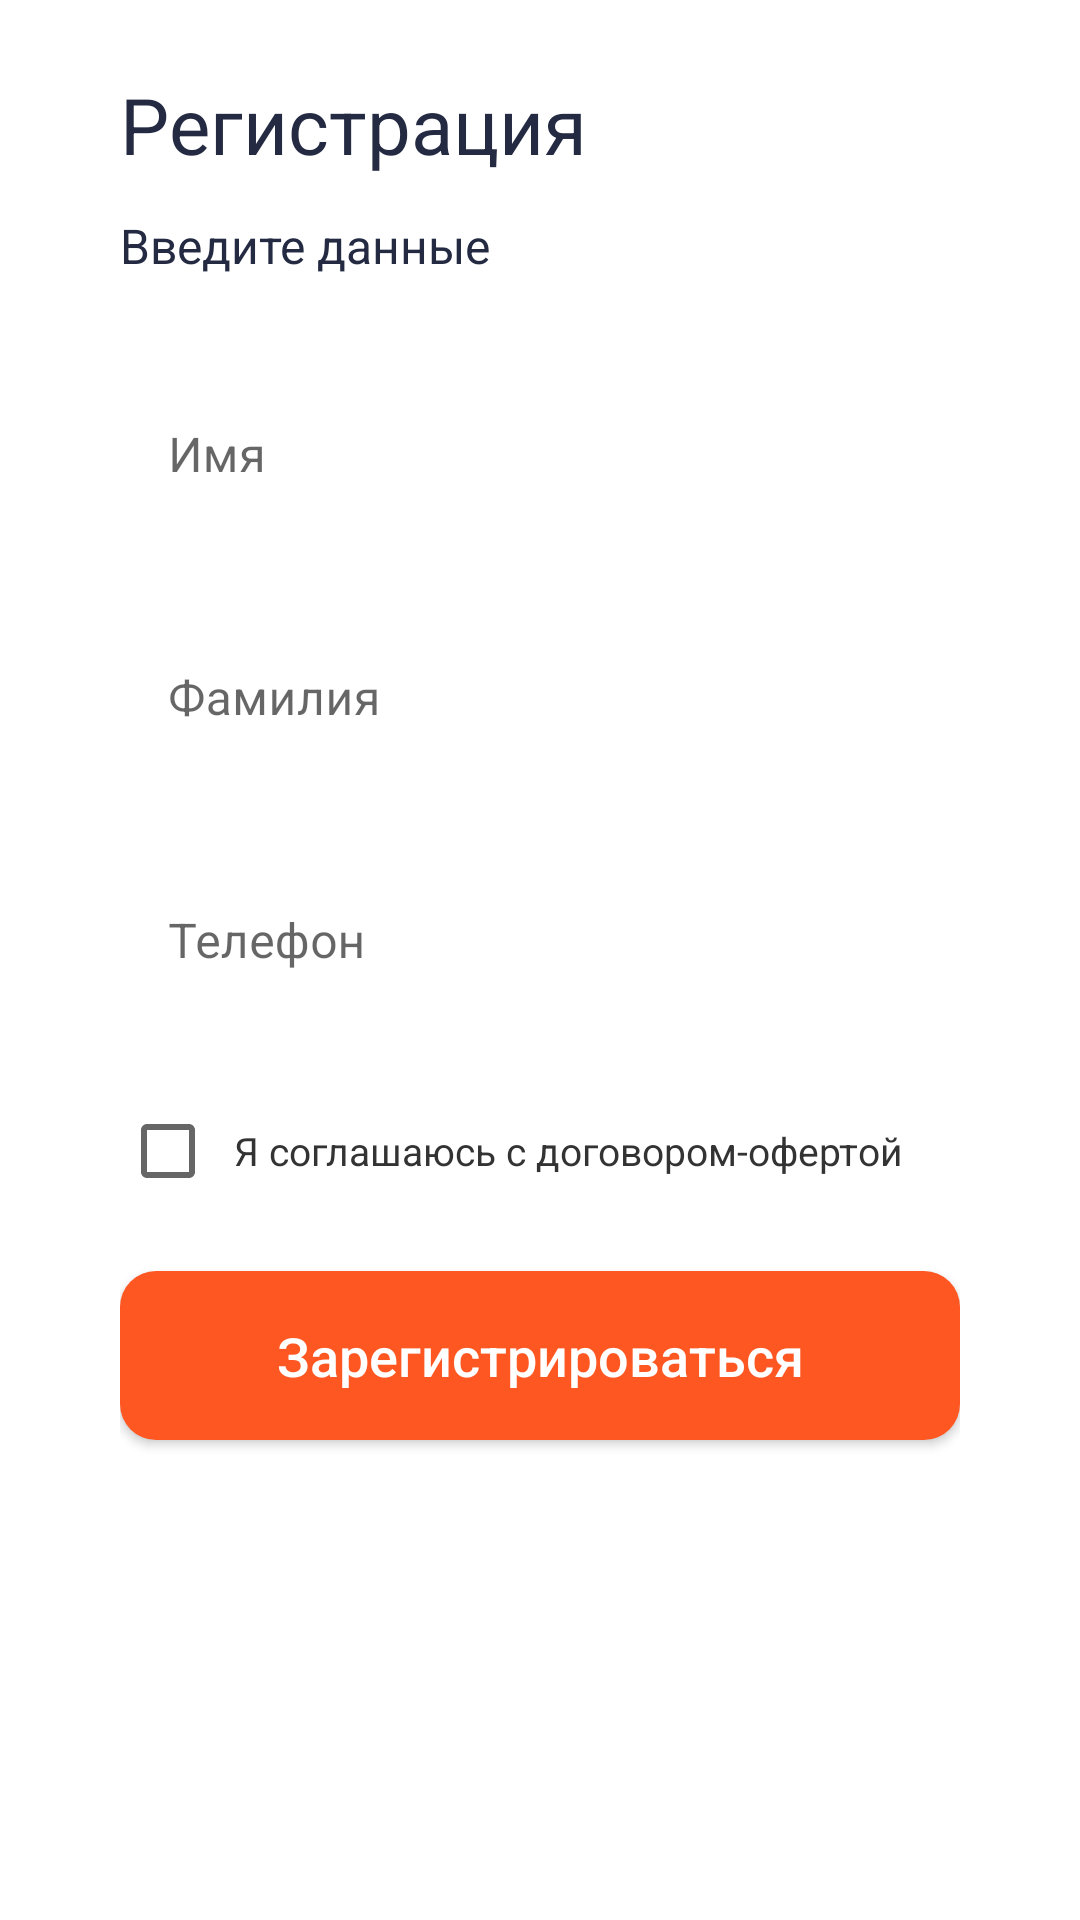

Write the Android layout XML for this screen, with the resource values it uses.
<!-- AndroidManifest.xml: application theme Theme.Testproject -->
<!-- res/layout/fragment_registration.xml -->
<?xml version="1.0" encoding="utf-8"?>
<layout xmlns:android="http://schemas.android.com/apk/res/android"
    xmlns:app="http://schemas.android.com/apk/res-auto"
    xmlns:tools="http://schemas.android.com/tools">

    <data></data>

    <androidx.core.widget.NestedScrollView
        android:layout_width="match_parent"
        android:layout_height="match_parent"
        android:fillViewport="true">

        <androidx.constraintlayout.widget.ConstraintLayout
            android:id="@+id/contentBody"
            android:layout_width="match_parent"
            android:layout_height="match_parent"
            android:layout_marginStart="@dimen/margin_40"
            android:focusable="true"
            android:focusableInTouchMode="true"
            android:layout_marginEnd="@dimen/margin_40"
            android:visibility="visible"
            app:layout_constraintStart_toStartOf="parent"
            app:layout_constraintTop_toTopOf="parent">


            <TextView
                android:id="@+id/textTitle"
                style="@style/TextTitleStyle"
                android:layout_width="wrap_content"
                android:layout_height="wrap_content"
                android:layout_marginTop="@dimen/margin_24"
                android:text="@string/registration_title"
                android:textSize="@dimen/text_26"
                app:layout_constraintStart_toStartOf="parent"
                app:layout_constraintTop_toTopOf="parent"/>

            <TextView
                android:id="@+id/textDescription"
                style="@style/TextSubtitleStyle"
                android:layout_width="wrap_content"
                android:layout_height="wrap_content"
                android:layout_marginTop="@dimen/margin_12"
                android:text="@string/registration_description"
                android:textSize="@dimen/text_16"
                app:layout_constraintStart_toStartOf="parent"
                app:layout_constraintTop_toBottomOf="@+id/textTitle" />

            <FrameLayout
                android:id="@+id/innLayoutText"
                android:layout_width="match_parent"
                android:layout_height="wrap_content"
                android:layout_marginTop="@dimen/margin_24"
                android:background="@drawable/shape_light_gray"
                app:layout_constraintEnd_toEndOf="parent"
                app:layout_constraintStart_toStartOf="parent"
                app:layout_constraintTop_toBottomOf="@+id/textDescription">

                <com.google.android.material.textfield.TextInputLayout
                    android:id="@+id/innTextInput"
                    style="@style/Widget.MaterialComponents.TextInputLayout.OutlinedBox"
                    android:layout_width="match_parent"
                    android:layout_height="wrap_content"
                    android:hint="@string/registration_inn_hint"
                    android:paddingTop="@dimen/padding_2"
                    android:paddingBottom="@dimen/padding_2"
                    app:boxStrokeColor="@android:color/transparent"
                    app:boxStrokeWidth="0dp"
                    app:boxStrokeWidthFocused="0dp"
                    app:errorTextColor="@color/colorAccentRed"
                    app:hintTextColor="@color/ship_cove">

                    <com.google.android.material.textfield.TextInputEditText
                        android:id="@+id/innTextEdit"
                        style="@style/textDefault"
                        android:layout_width="match_parent"
                        android:layout_height="wrap_content"
                        android:imeOptions="actionNext"
                        android:inputType="numberDecimal"
                        android:textCursorDrawable="@drawable/cursor" />

                </com.google.android.material.textfield.TextInputLayout>

            </FrameLayout>

            <FrameLayout
                android:id="@+id/bikLayoutText"
                android:layout_width="match_parent"
                android:layout_height="wrap_content"
                android:layout_marginTop="@dimen/margin_16"
                android:background="@drawable/shape_light_gray"
                app:layout_constraintEnd_toEndOf="parent"
                app:layout_constraintStart_toStartOf="parent"
                app:layout_constraintTop_toBottomOf="@+id/innLayoutText">

                <com.google.android.material.textfield.TextInputLayout
                    android:id="@+id/bikTextInput"
                    style="@style/Widget.MaterialComponents.TextInputLayout.OutlinedBox"
                    android:layout_width="match_parent"
                    android:layout_height="wrap_content"
                    android:hint="@string/registration_bik_hint"
                    android:paddingTop="@dimen/padding_2"
                    android:paddingBottom="@dimen/padding_2"
                    app:boxStrokeColor="@android:color/transparent"
                    app:boxStrokeWidth="0dp"
                    app:boxStrokeWidthFocused="0dp"
                    app:errorTextColor="@color/colorAccentRed"
                    app:hintTextColor="@color/ship_cove">

                    <com.google.android.material.textfield.TextInputEditText
                        android:id="@+id/bikTextEdit"
                        style="@style/textDefault"
                        android:layout_width="match_parent"
                        android:layout_height="wrap_content"
                        android:imeOptions="actionNext"
                        android:inputType="numberDecimal"
                        android:textCursorDrawable="@drawable/cursor" />

                </com.google.android.material.textfield.TextInputLayout>

            </FrameLayout>

            <FrameLayout
                android:id="@+id/accountLayoutText"
                android:layout_width="match_parent"
                android:layout_height="wrap_content"
                android:layout_marginTop="@dimen/margin_16"
                android:background="@drawable/shape_light_gray"
                app:layout_constraintEnd_toEndOf="parent"
                app:layout_constraintStart_toStartOf="parent"
                app:layout_constraintTop_toBottomOf="@+id/bikLayoutText">

                <com.google.android.material.textfield.TextInputLayout
                    android:id="@+id/accountTextInput"
                    style="@style/Widget.MaterialComponents.TextInputLayout.OutlinedBox"
                    android:layout_width="match_parent"
                    android:layout_height="wrap_content"
                    android:hint="@string/registration_account_hint"
                    android:paddingTop="@dimen/padding_2"
                    android:paddingBottom="@dimen/padding_2"
                    app:boxStrokeColor="@android:color/transparent"
                    app:boxStrokeWidth="0dp"
                    app:boxStrokeWidthFocused="0dp"
                    app:errorTextColor="@color/colorAccentRed"
                    app:hintTextColor="@color/ship_cove">

                    <com.google.android.material.textfield.TextInputEditText
                        android:id="@+id/accountTextEdit"
                        style="@style/textDefault"
                        android:layout_width="match_parent"
                        android:layout_height="wrap_content"
                        android:imeOptions="actionDone"
                        android:inputType="numberDecimal"
                        android:textCursorDrawable="@drawable/cursor" />

                </com.google.android.material.textfield.TextInputLayout>

            </FrameLayout>

            <LinearLayout
                android:id="@+id/checkboxAgreementLayout"
                android:layout_width="match_parent"
                android:layout_height="wrap_content"
                android:layout_marginTop="@dimen/margin_24"
                app:layout_constraintStart_toStartOf="parent"
                app:layout_constraintTop_toBottomOf="@+id/accountLayoutText">

                <androidx.appcompat.widget.AppCompatCheckBox
                    android:id="@+id/checkboxAgreement"
                    android:layout_width="wrap_content"
                    android:layout_height="wrap_content"
                    android:layout_gravity="center"
                    android:minWidth="0dp"
                    android:minHeight="0dp"
                    tools:checked="true" />

                <TextView
                    android:id="@+id/checkboxAgreementText"
                    style="@style/TextRegularStyle"
                    android:layout_width="0dp"
                    android:layout_height="wrap_content"
                    android:layout_gravity="center"
                    android:layout_marginStart="@dimen/margin_6"
                    android:layout_weight="1"
                    android:paddingTop="@dimen/padding_6"
                    android:paddingBottom="@dimen/padding_6"
                    android:text="@string/registration_offer_agreement"
                    android:textSize="@dimen/text_13" />

            </LinearLayout>

            <androidx.appcompat.widget.AppCompatButton
                android:id="@+id/confirmButton"
                style="@style/Button.Purple"
                android:layout_width="match_parent"
                android:layout_height="wrap_content"
                android:layout_marginTop="@dimen/margin_24"
                android:layout_marginBottom="@dimen/margin_24"
                android:foreground="?android:attr/selectableItemBackground"
                android:text="@string/registration_btn"
                app:layout_constraintStart_toStartOf="parent"
                app:layout_constraintTop_toBottomOf="@+id/checkboxAgreementLayout" />


        </androidx.constraintlayout.widget.ConstraintLayout>

    </androidx.core.widget.NestedScrollView>

</layout>
<!-- resources referenced by this layout -->
<resources>
  <color name="colorAccentRed">#FF0F00</color>
  <color name="ship_cove">#828BA5</color>
  <dimen name="margin_12">12dp</dimen>
  <dimen name="margin_16">16dp</dimen>
  <dimen name="margin_24">24dp</dimen>
  <dimen name="margin_40">40dp</dimen>
  <dimen name="margin_6">6dp</dimen>
  <dimen name="padding_2">2dp</dimen>
  <dimen name="padding_6">6dp</dimen>
  <dimen name="text_13">13sp</dimen>
  <dimen name="text_16">16sp</dimen>
  <dimen name="text_26">26sp</dimen>
  <string name="registration_account_hint">Телефон</string>
  <string name="registration_bik_hint">Фамилия</string>
  <string name="registration_btn">Зарегистрироваться</string>
  <string name="registration_description">Введите данные</string>
  <string name="registration_inn_hint">Имя</string>
  <string name="registration_offer_agreement">Я соглашаюсь с договором-офертой</string>
  <string name="registration_title">Регистрация</string>
  <style name="Button.Purple" parent="Button.Default">
          <item name="android:background">@drawable/button_purple_color_state_list</item>
      </style>
  <style name="TextRegularStyle">
          <item name="android:textColor">@color/colorTextSubtitle</item>
      </style>
  <style name="TextSubtitleStyle">
          <item name="android:textColor">@color/colorTextTitle</item>
      </style>
  <style name="TextTitleStyle">
          <item name="android:textColor">@color/colorTextTitle</item>
      </style>
  <style name="textDefault">
          <item name="android:textColor">@android:color/black</item>
          <item name="android:textSize">16sp</item>
      </style>
  <style name="Button.Default" parent="Widget.AppCompat.Button">
          <item name="android:textAllCaps">false</item>
          <item name="android:textColor">@color/white</item>
          <item name="android:textSize">18sp</item>
          <item name="android:paddingBottom">@dimen/padding_16</item>
          <item name="android:paddingTop">@dimen/padding_16</item>
      </style>
  <!-- drawable button_purple_color_state_list (drawable) -->
  <?xml version="1.0" encoding="utf-8"?>
  <selector xmlns:android="http://schemas.android.com/apk/res/android">
      <item android:state_enabled="false"
          android:drawable="@drawable/shape_grey"  />
      <item android:drawable="@drawable/shape_purple" />
  </selector>
  <color name="colorTextSubtitle">#333333</color>
  <color name="colorTextTitle">@color/midnight_express</color>
  <color name="colorPrimary">#FFFFFF</color>
  <color name="colorAccent">#6D36B0</color>
  <style name="AppBottomSheetDialogTheme" parent="Theme.Design.Light.BottomSheetDialog">
          <item name="bottomSheetStyle">@style/AppModalStyle</item>
      </style>
  <color name="white">#FFFFFF</color>
  <dimen name="padding_16">16dp</dimen>
  <!-- drawable shape_grey (drawable) -->
  <?xml version="1.0" encoding="utf-8"?>
  <shape xmlns:android="http://schemas.android.com/apk/res/android"
      android:shape="rectangle">
  
      <corners
          android:bottomLeftRadius="12dp"
          android:bottomRightRadius="12dp"
          android:radius="12dp"
          android:topLeftRadius="12dp"
          android:topRightRadius="12dp"/>
  
      <solid android:color="@color/colorGrey"/>
  
  </shape>
  <!-- drawable shape_purple (drawable) -->
  <?xml version="1.0" encoding="utf-8"?>
  <shape xmlns:android="http://schemas.android.com/apk/res/android"
      android:shape="rectangle">
  
      <corners
          android:bottomLeftRadius="12dp"
          android:bottomRightRadius="12dp"
          android:radius="12dp"
          android:topLeftRadius="12dp"
          android:topRightRadius="12dp"/>
  
      <solid android:color="@color/royal_orange"/>
  
  </shape>
  <color name="midnight_express">#232A42</color>
  <style name="AppModalStyle" parent="Widget.Design.BottomSheet.Modal">
          <item name="android:background">@drawable/bg_bottom_sheet_rounded</item>
      </style>
  <color name="colorGrey">#CCD0D9</color>
  <color name="royal_orange">#FF5722</color>
</resources>
